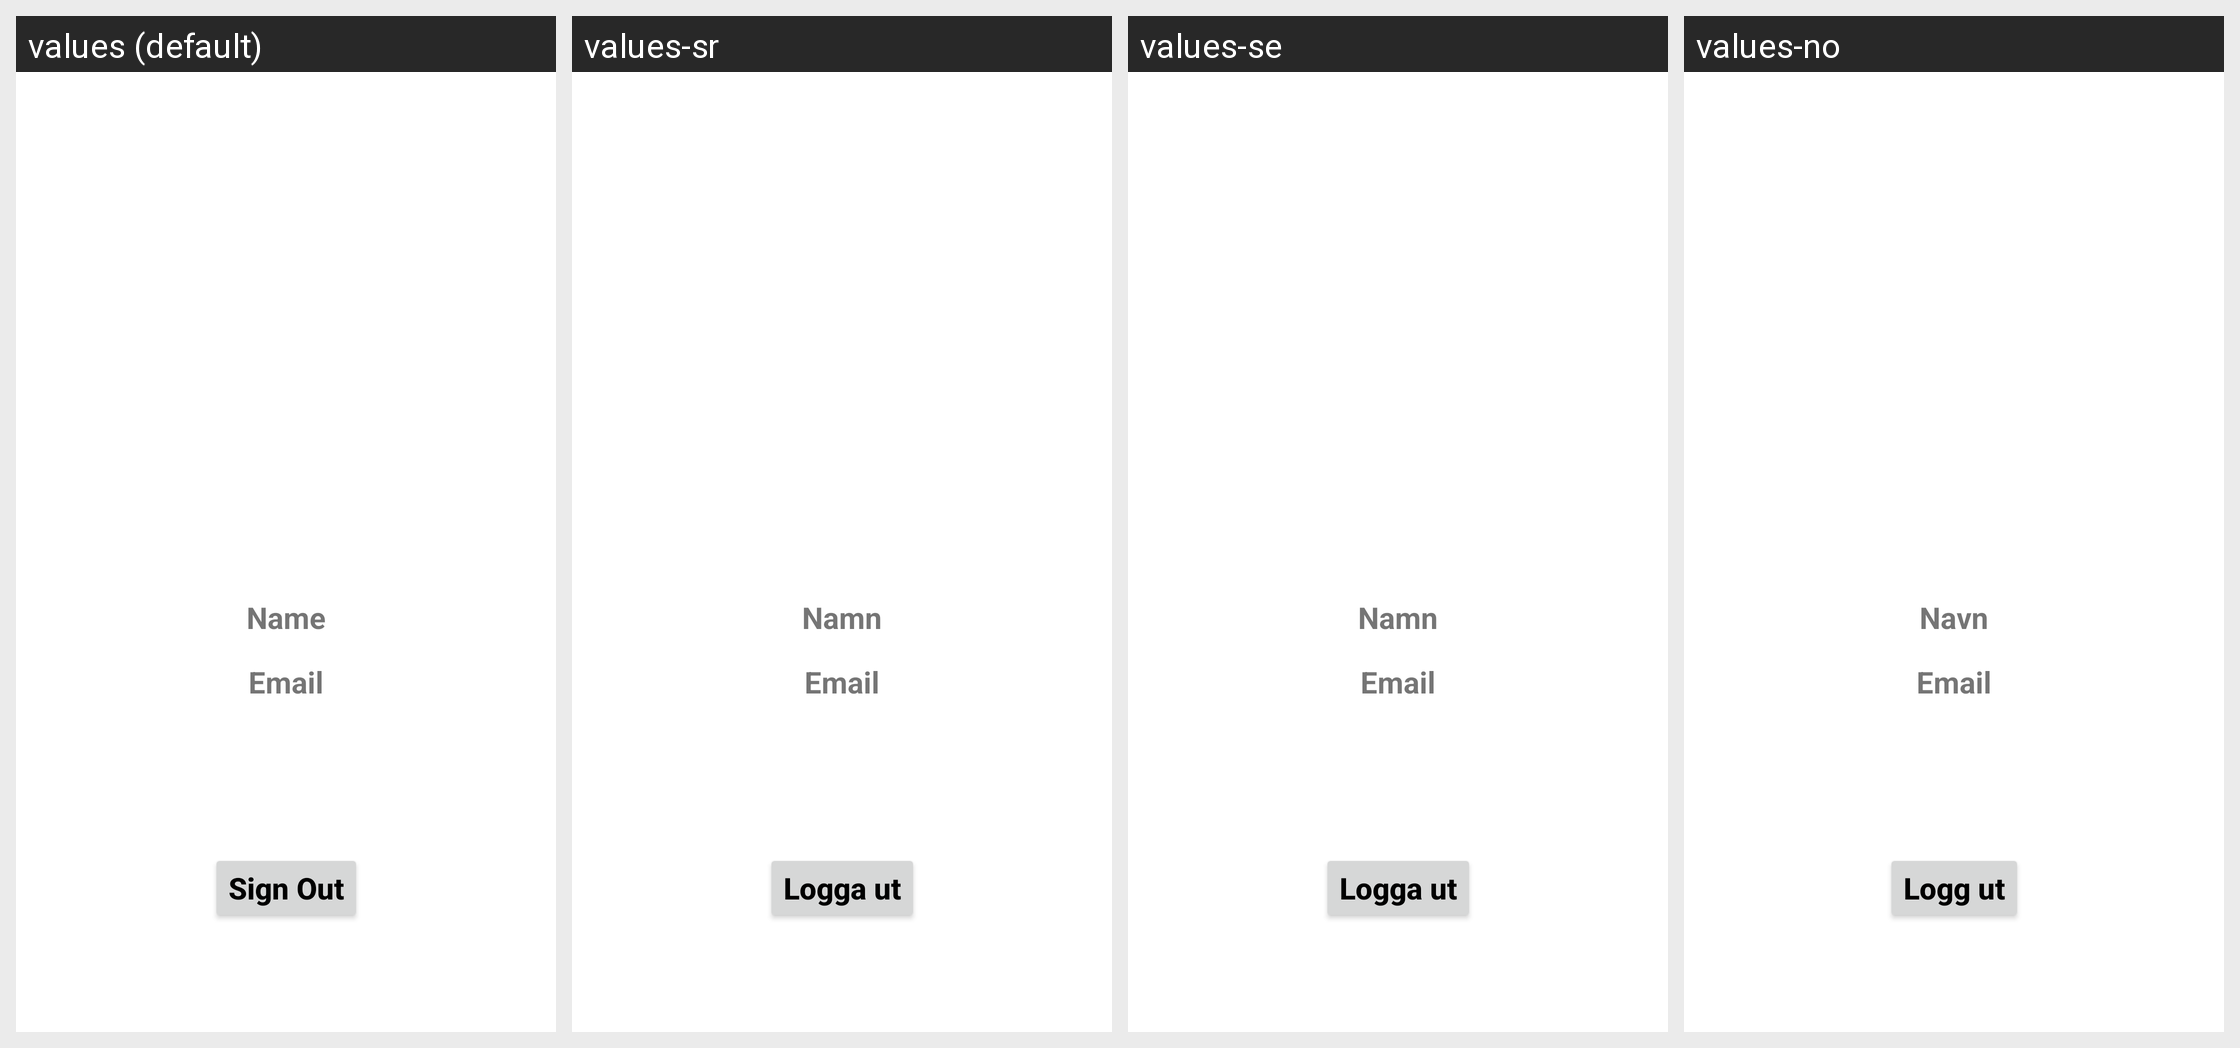

The Android screen above is rendered under several locales of the same app. Produce the string resources it draws, with the default and per-locale values.
Android screen res/layout/activity_welcome.xml rendered under 4 locales, left to right: values (default), values-sr, values-se, values-no. Device: Nexus 5 (rendered at 1080×1920; each locale shown at half size, 540×960, under a caption strip naming it); theme Theme.MaterialComponents.DayNight.NoActionBar.
Strings drawn on this screen, with the default value and each locale's value (text and hints the layout hard-codes, and strings that could not be matched under every locale, appear in the picture but are not listed):

name
  values: Name
  values-sr: Namn
  values-se: Namn
  values-no: Navn

email
  values: Email
  values-sr: Email
  values-se: Email
  values-no: Email

sign_out
  values: Sign Out
  values-sr: Logga ut
  values-se: Logga ut
  values-no: Logg ut
